Labelled photos from "classification", an image-classification folder in Khanhdinh349/NCKH-NewWave. The possible labels are: BLB, brown spot, healthy, leaf blast.

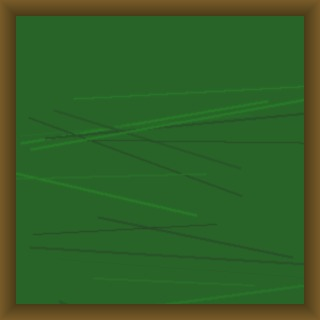
Label: BLB

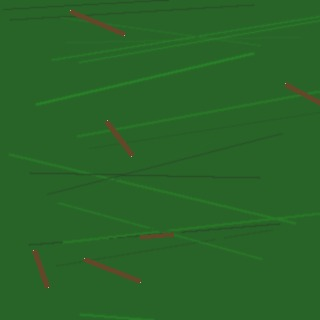
Label: leaf blast

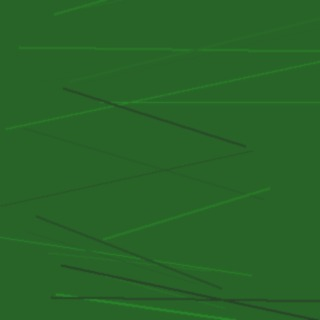
Label: healthy

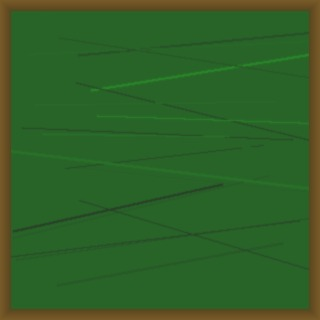
Label: BLB

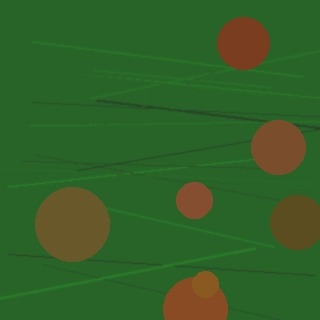
Label: brown spot

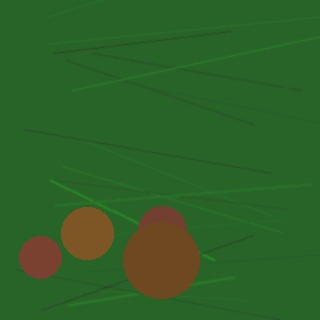
Label: brown spot
